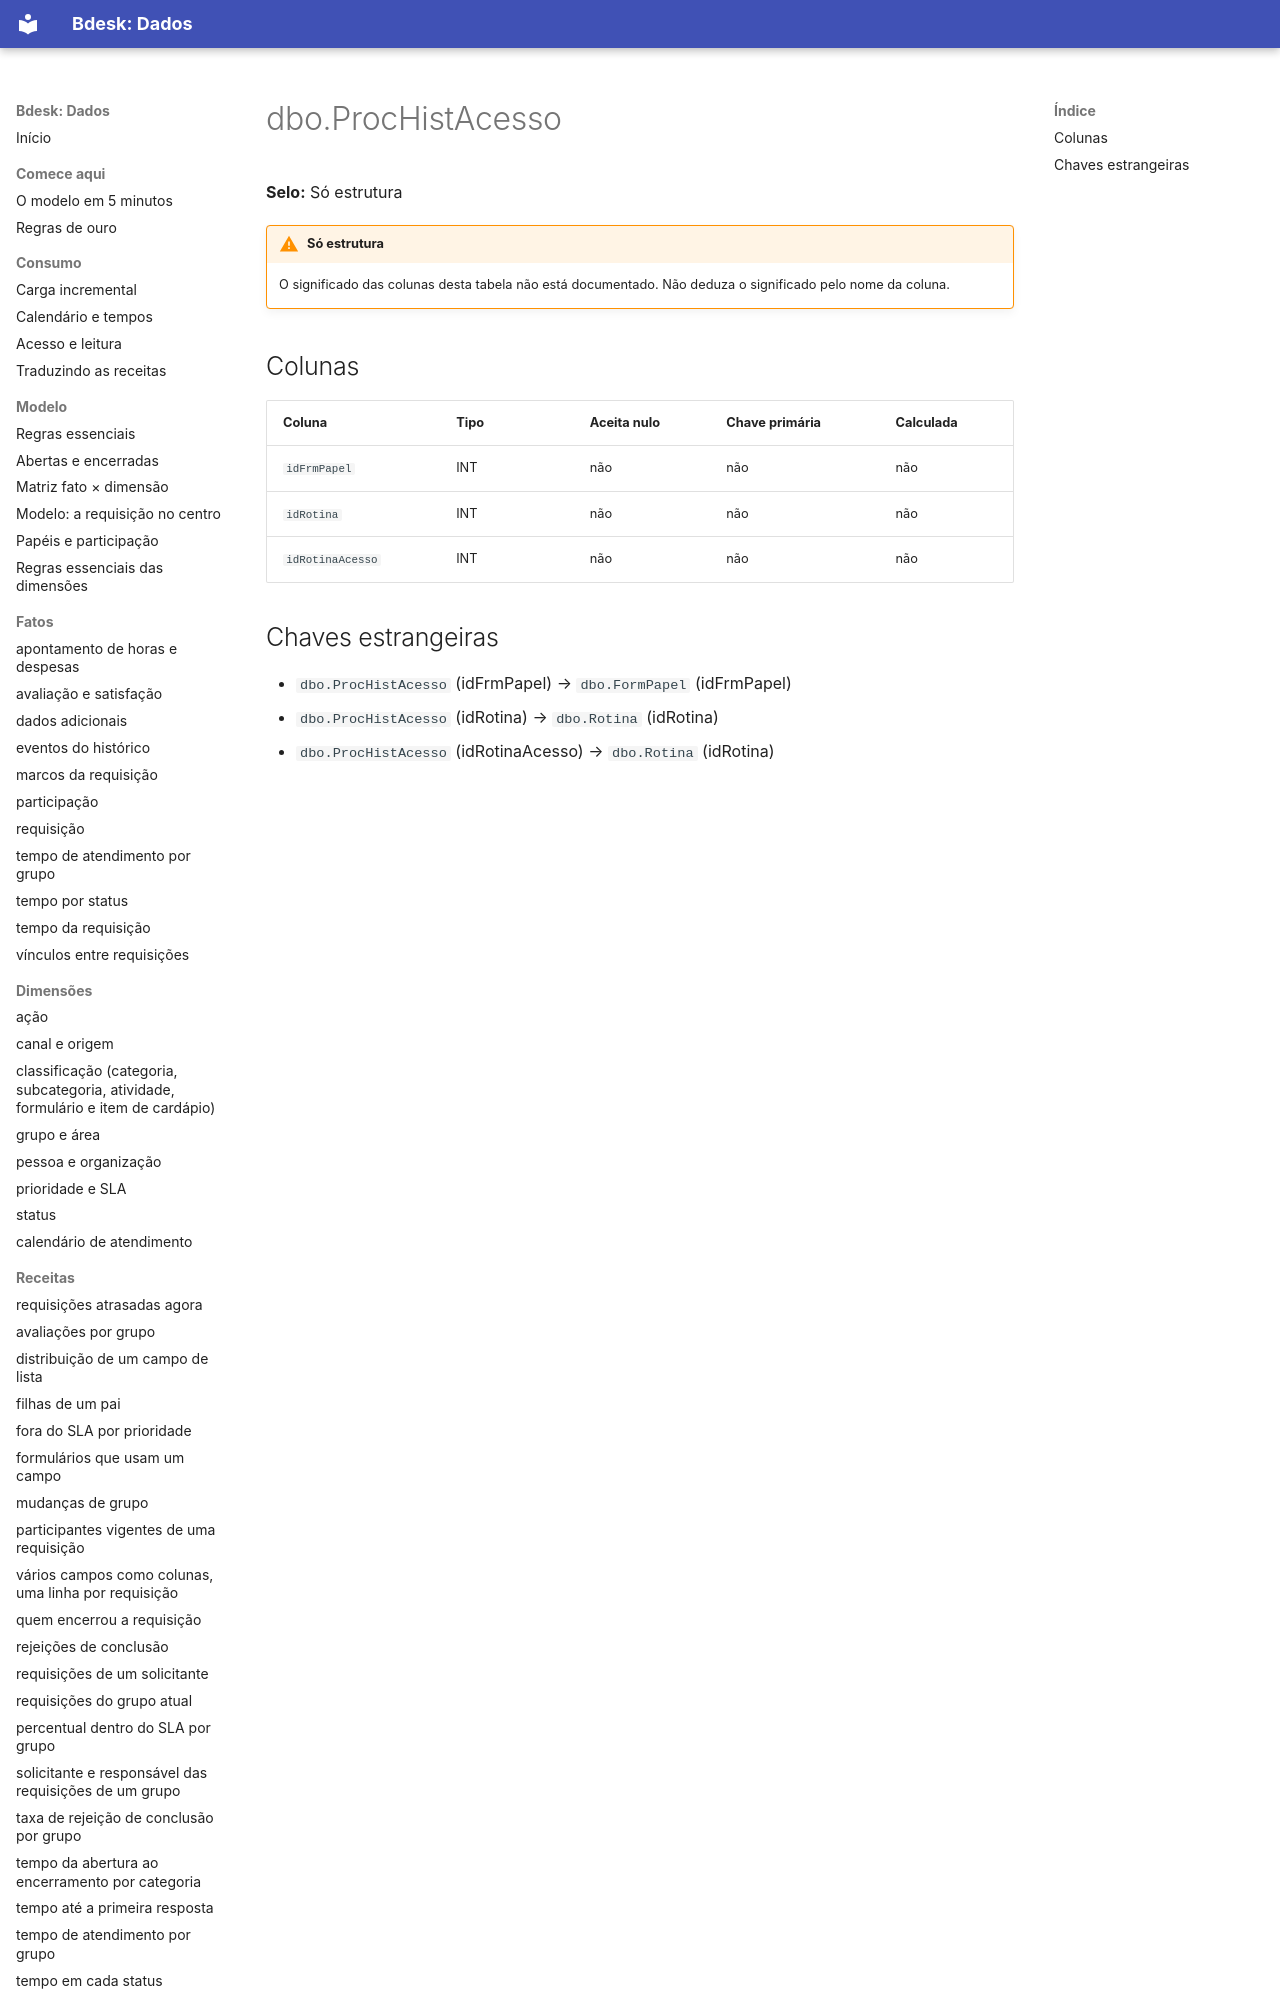

repository: bdeskapp/dados · page: dicionario/dbo-prochistacesso/index.html · generator: mkdocs

---
gerado: sincronizacao
---

# dbo.ProcHistAcesso

**Selo:** Só estrutura

!!! warning "Só estrutura"
    O significado das colunas desta tabela não está documentado. Não deduza o significado pelo nome da coluna.

## Colunas

| Coluna | Tipo | Aceita nulo | Chave primária | Calculada |
|---|---|---|---|---|
| `idFrmPapel` | INT | não | não | não |
| `idRotina` | INT | não | não | não |
| `idRotinaAcesso` | INT | não | não | não |
